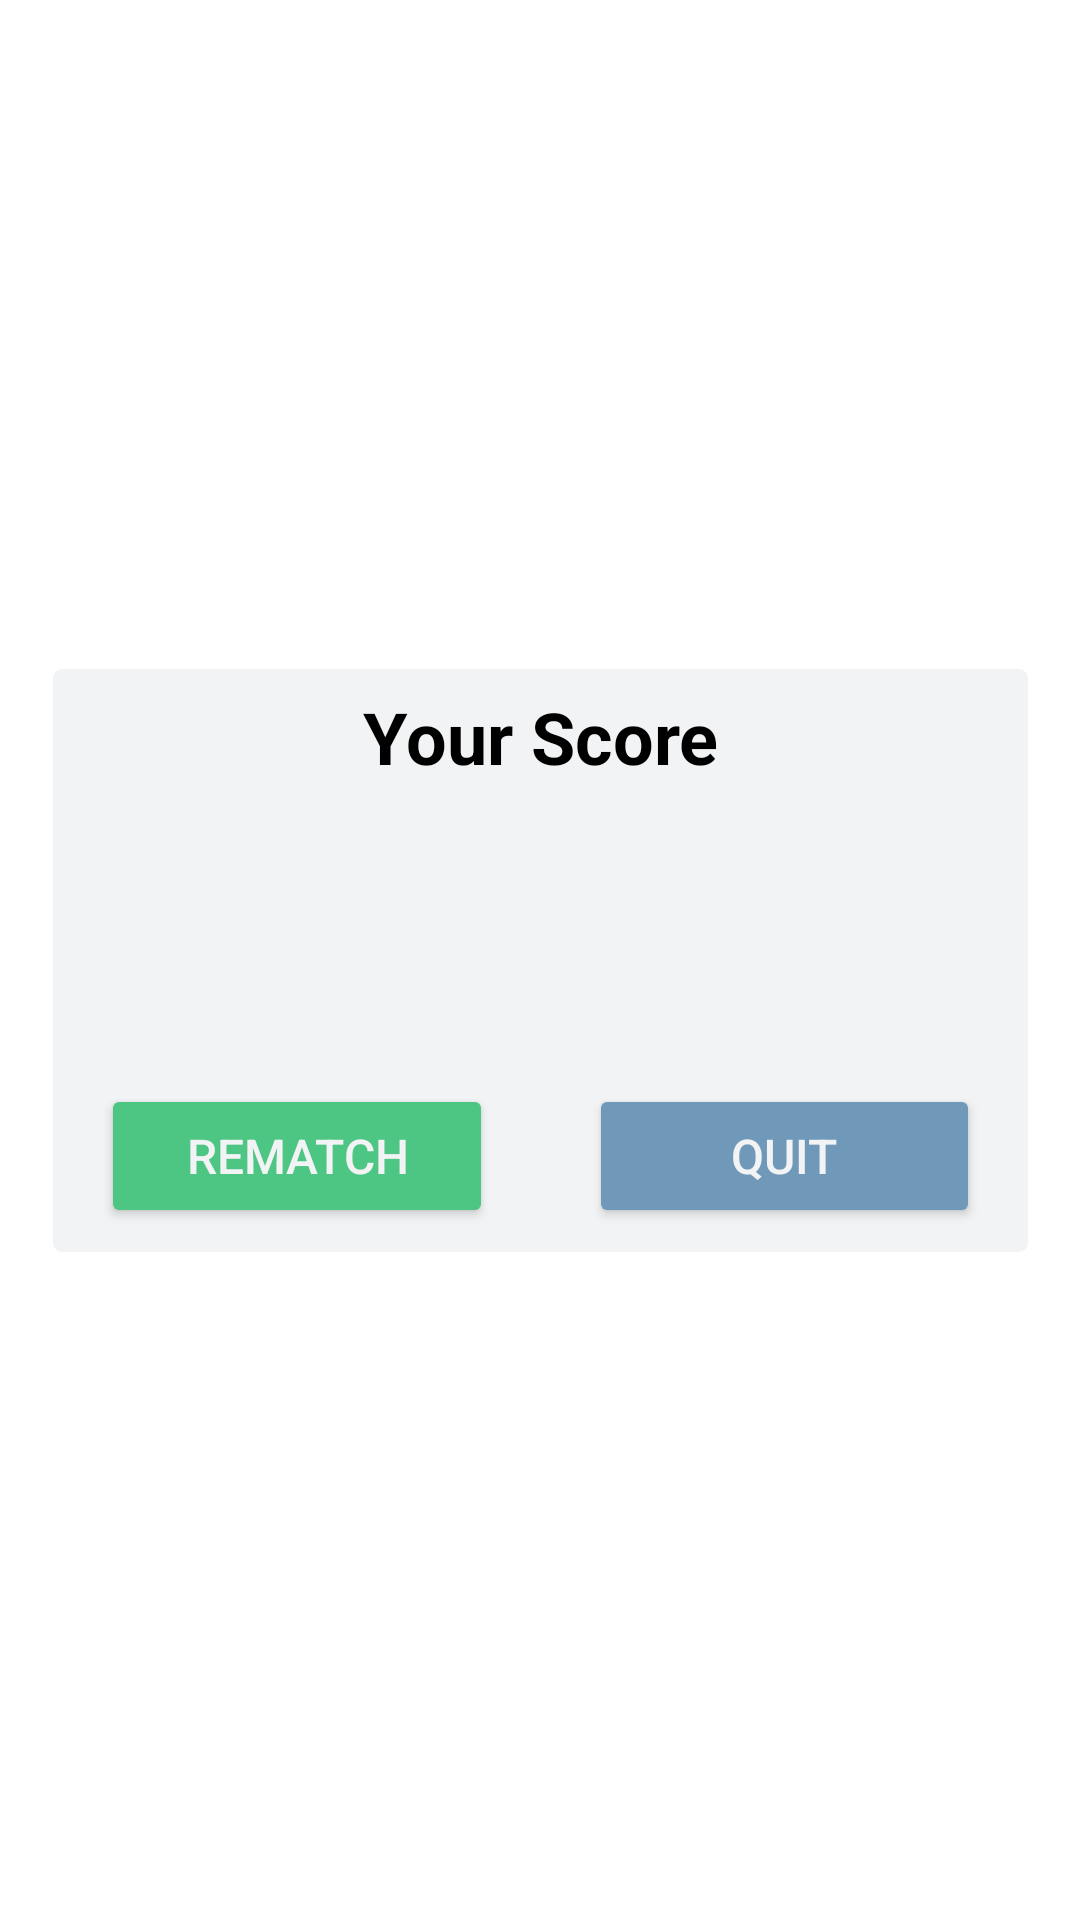

Write the Android layout XML for this screen, with the resource values it uses.
<!-- AndroidManifest.xml: application theme Theme.Yahtzee -->
<!-- res/layout/popup_end_sp.xml -->
<?xml version="1.0" encoding="utf-8"?>
<androidx.constraintlayout.widget.ConstraintLayout
    xmlns:android="http://schemas.android.com/apk/res/android"
    xmlns:app="http://schemas.android.com/apk/res-auto"
    android:layout_width="match_parent"
    android:layout_height="match_parent">

    <androidx.cardview.widget.CardView
        android:id="@+id/name_fist"
        android:layout_width="325dp"
        android:layout_height="wrap_content"
        android:layout_centerHorizontal="true"
        android:layout_centerVertical="true"
        app:cardCornerRadius="3dp"
        app:cardElevation="0dp"
        app:cardMaxElevation="0dp"
        app:cardPreventCornerOverlap="false"
        app:layout_constraintBottom_toBottomOf="parent"
        app:layout_constraintLeft_toLeftOf="parent"
        app:layout_constraintRight_toRightOf="parent"
        app:layout_constraintTop_toTopOf="parent">

        <androidx.constraintlayout.widget.ConstraintLayout
            android:id="@+id/popup_window_background_container"
            android:layout_width="match_parent"
            android:layout_height="wrap_content"
            android:layout_centerInParent="true"
            android:background="@color/anti_flash"
            android:minHeight="170dp">

            <androidx.constraintlayout.widget.Guideline
                android:id="@+id/guideline16"
                android:layout_width="wrap_content"
                android:layout_height="wrap_content"
                android:orientation="vertical"
                app:layout_constraintGuide_percent="0.5" />

            <androidx.appcompat.widget.AppCompatTextView
                android:id="@+id/popup_window_title"
                android:layout_width="match_parent"
                android:layout_height="45dp"
                android:gravity="center"
                android:text="@string/your_score"
                android:textAlignment="center"
                android:textColor="@color/black"
                android:textSize="20sp"
                android:textStyle="bold"
                app:autoSizeMaxTextSize="24dp"
                app:autoSizeTextType="uniform"
                app:layout_constraintEnd_toEndOf="parent"
                app:layout_constraintHorizontal_bias="1.0"
                app:layout_constraintStart_toStartOf="parent"
                app:layout_constraintTop_toTopOf="parent" />

            <Button
                android:id="@+id/popup_btn_yes"
                android:layout_width="0dp"
                android:layout_height="wrap_content"
                android:layout_marginStart="16dp"
                android:layout_marginEnd="16dp"
                android:backgroundTint="@color/card"
                android:text="@string/quit"
                android:textSize="16sp"
                android:textColor="@color/anti_flash"
                app:layout_constraintBottom_toBottomOf="@+id/btn_replay"
                app:layout_constraintEnd_toEndOf="parent"
                app:layout_constraintStart_toStartOf="@+id/guideline16"
                app:layout_constraintTop_toTopOf="@+id/btn_replay" />

            <TextView
                android:id="@+id/tvScoreWinner"
                android:layout_width="0dp"
                android:layout_height="wrap_content"
                android:layout_marginStart="8dp"
                android:layout_marginTop="24dp"
                android:layout_marginEnd="8dp"
                android:textAlignment="center"
                android:textSize="34sp"
                android:textColor="@color/gray"
                app:layout_constraintEnd_toEndOf="parent"
                app:layout_constraintStart_toStartOf="parent"
                app:layout_constraintTop_toBottomOf="@+id/popup_window_title" />

            <Button
                android:id="@+id/btn_replay"
                android:layout_width="0dp"
                android:layout_height="wrap_content"
                android:layout_marginStart="16dp"
                android:layout_marginTop="24dp"
                android:layout_marginEnd="16dp"
                android:layout_marginBottom="8dp"
                android:backgroundTint="@color/play"
                android:text="@string/rematch"
                android:textSize="16sp"
                android:textColor="@color/anti_flash"
                app:layout_constraintBottom_toBottomOf="parent"
                app:layout_constraintEnd_toStartOf="@+id/guideline16"
                app:layout_constraintStart_toStartOf="parent"
                app:layout_constraintTop_toBottomOf="@+id/tvScoreWinner" />


        </androidx.constraintlayout.widget.ConstraintLayout>
    </androidx.cardview.widget.CardView>

</androidx.constraintlayout.widget.ConstraintLayout>
<!-- resources referenced by this layout -->
<resources>
  <color name="anti_flash">#F2F3F4</color>
  <color name="black">#000000</color>
  <color name="card">#7098b8</color>
  <color name="gray">#707070</color>
  <color name="play">#4DC683</color>
  <string name="quit">Quit</string>
  <string name="rematch">Rematch</string>
  <string name="your_score">Your Score</string>
  <style name="Theme.Yahtzee" parent="Theme.MaterialComponents.DayNight.NoActionBar">
          
          <item name="colorPrimary">@color/purple_500</item>
          <item name="colorPrimaryVariant">@color/purple_700</item>
          <item name="colorOnPrimary">@color/white</item>
          
          <item name="colorSecondary">@color/teal_200</item>
          <item name="colorSecondaryVariant">@color/teal_200</item>
          <item name="colorOnSecondary">@color/black</item>
          
          <item name="android:statusBarColor" tools:targetApi="l">?attr/colorPrimaryVariant</item>
          
          <item name="android:soundEffectsEnabled">false</item>
          <item name="android:screenOrientation">portrait</item>
      </style>
  <color name="purple_500">#F2F3F4</color>
  <color name="purple_700">#7098b8</color>
  <color name="white">#FFFFFF</color>
  <color name="teal_200">#232323</color>
</resources>
